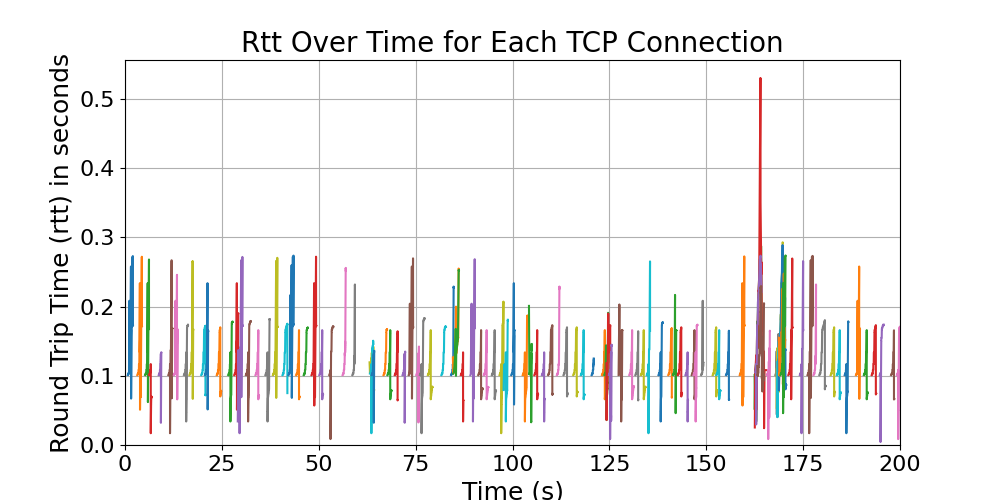

Values plotted in this chart, from the file beside it:
time, rtt, connection_id, src, dst
199.2, 0.1011, 94998, <entities.dtn.DTN object at 0x000001CB56…, <entities.processor.Processor object at …
199.3, 0.1021, 94998, <entities.dtn.DTN object at 0x000001CB56…, <entities.processor.Processor object at …
199.3, 0.1032, 94998, <entities.dtn.DTN object at 0x000001CB56…, <entities.processor.Processor object at …
199.4, 0.1022, 94998, <entities.dtn.DTN object at 0x000001CB56…, <entities.processor.Processor object at …
199.4, 0.1032, 94998, <entities.dtn.DTN object at 0x000001CB56…, <entities.processor.Processor object at …
199.4, 0.1032, 94998, <entities.dtn.DTN object at 0x000001CB56…, <entities.processor.Processor object at …
199.4, 0.1043, 94998, <entities.dtn.DTN object at 0x000001CB56…, <entities.processor.Processor object at …
199.5, 0.1043, 94998, <entities.dtn.DTN object at 0x000001CB56…, <entities.processor.Processor object at …
199.5, 0.1053, 94998, <entities.dtn.DTN object at 0x000001CB56…, <entities.processor.Processor object at …
199.5, 0.1054, 94998, <entities.dtn.DTN object at 0x000001CB56…, <entities.processor.Processor object at …
199.5, 0.1064, 94998, <entities.dtn.DTN object at 0x000001CB56…, <entities.processor.Processor object at …
199.5, 0.1064, 94998, <entities.dtn.DTN object at 0x000001CB56…, <entities.processor.Processor object at …
199.5, 0.1075, 94998, <entities.dtn.DTN object at 0x000001CB56…, <entities.processor.Processor object at …
199.5, 0.1075, 94998, <entities.dtn.DTN object at 0x000001CB56…, <entities.processor.Processor object at …
199.5, 0.1085, 94998, <entities.dtn.DTN object at 0x000001CB56…, <entities.processor.Processor object at …
199.5, 0.00854, 94998, <entities.dtn.DTN object at 0x000001CB56…, <entities.processor.Processor object at …
199.5, 0.00957, 94998, <entities.dtn.DTN object at 0x000001CB56…, <entities.processor.Processor object at …
199.5, 0.0096, 94998, <entities.dtn.DTN object at 0x000001CB56…, <entities.processor.Processor object at …
199.5, 0.01063, 94998, <entities.dtn.DTN object at 0x000001CB56…, <entities.processor.Processor object at …
199.5, 0.01066, 94998, <entities.dtn.DTN object at 0x000001CB56…, <entities.processor.Processor object at …
199.5, 0.01169, 94998, <entities.dtn.DTN object at 0x000001CB56…, <entities.processor.Processor object at …
199.5, 0.01172, 94998, <entities.dtn.DTN object at 0x000001CB56…, <entities.processor.Processor object at …
199.5, 0.01275, 94998, <entities.dtn.DTN object at 0x000001CB56…, <entities.processor.Processor object at …
199.5, 0.01278, 94998, <entities.dtn.DTN object at 0x000001CB56…, <entities.processor.Processor object at …
199.5, 0.01381, 94998, <entities.dtn.DTN object at 0x000001CB56…, <entities.processor.Processor object at …
199.5, 0.01384, 94998, <entities.dtn.DTN object at 0x000001CB56…, <entities.processor.Processor object at …
199.5, 0.01487, 94998, <entities.dtn.DTN object at 0x000001CB56…, <entities.processor.Processor object at …
199.5, 0.0149, 94998, <entities.dtn.DTN object at 0x000001CB56…, <entities.processor.Processor object at …
199.5, 0.01593, 94998, <entities.dtn.DTN object at 0x000001CB56…, <entities.processor.Processor object at …
199.5, 0.01596, 94998, <entities.dtn.DTN object at 0x000001CB56…, <entities.processor.Processor object at …
199.5, 0.01699, 94998, <entities.dtn.DTN object at 0x000001CB56…, <entities.processor.Processor object at …
199.5, 0.01702, 94998, <entities.dtn.DTN object at 0x000001CB56…, <entities.processor.Processor object at …
199.5, 0.01805, 94998, <entities.dtn.DTN object at 0x000001CB56…, <entities.processor.Processor object at …
199.5, 0.01808, 94998, <entities.dtn.DTN object at 0x000001CB56…, <entities.processor.Processor object at …
199.5, 0.01911, 94998, <entities.dtn.DTN object at 0x000001CB56…, <entities.processor.Processor object at …
199.5, 0.01914, 94998, <entities.dtn.DTN object at 0x000001CB56…, <entities.processor.Processor object at …
199.5, 0.02017, 94998, <entities.dtn.DTN object at 0x000001CB56…, <entities.processor.Processor object at …
199.5, 0.0202, 94998, <entities.dtn.DTN object at 0x000001CB56…, <entities.processor.Processor object at …
199.6, 0.02123, 94998, <entities.dtn.DTN object at 0x000001CB56…, <entities.processor.Processor object at …
199.6, 0.02126, 94998, <entities.dtn.DTN object at 0x000001CB56…, <entities.processor.Processor object at …
199.6, 0.02229, 94998, <entities.dtn.DTN object at 0x000001CB56…, <entities.processor.Processor object at …
199.6, 0.02232, 94998, <entities.dtn.DTN object at 0x000001CB56…, <entities.processor.Processor object at …
199.6, 0.02335, 94998, <entities.dtn.DTN object at 0x000001CB56…, <entities.processor.Processor object at …
199.6, 0.02338, 94998, <entities.dtn.DTN object at 0x000001CB56…, <entities.processor.Processor object at …
199.6, 0.02441, 94998, <entities.dtn.DTN object at 0x000001CB56…, <entities.processor.Processor object at …
199.6, 0.02444, 94998, <entities.dtn.DTN object at 0x000001CB56…, <entities.processor.Processor object at …
199.6, 0.02547, 94998, <entities.dtn.DTN object at 0x000001CB56…, <entities.processor.Processor object at …
199.6, 0.0255, 94998, <entities.dtn.DTN object at 0x000001CB56…, <entities.processor.Processor object at …
199.6, 0.02653, 94998, <entities.dtn.DTN object at 0x000001CB56…, <entities.processor.Processor object at …
199.6, 0.02656, 94998, <entities.dtn.DTN object at 0x000001CB56…, <entities.processor.Processor object at …
199.6, 0.02759, 94998, <entities.dtn.DTN object at 0x000001CB56…, <entities.processor.Processor object at …
199.6, 0.02762, 94998, <entities.dtn.DTN object at 0x000001CB56…, <entities.processor.Processor object at …
199.6, 0.02865, 94998, <entities.dtn.DTN object at 0x000001CB56…, <entities.processor.Processor object at …
199.6, 0.02868, 94998, <entities.dtn.DTN object at 0x000001CB56…, <entities.processor.Processor object at …
199.6, 0.02971, 94998, <entities.dtn.DTN object at 0x000001CB56…, <entities.processor.Processor object at …
199.6, 0.02974, 94998, <entities.dtn.DTN object at 0x000001CB56…, <entities.processor.Processor object at …
199.6, 0.03077, 94998, <entities.dtn.DTN object at 0x000001CB56…, <entities.processor.Processor object at …
199.6, 0.0308, 94998, <entities.dtn.DTN object at 0x000001CB56…, <entities.processor.Processor object at …
199.6, 0.03183, 94998, <entities.dtn.DTN object at 0x000001CB56…, <entities.processor.Processor object at …
199.6, 0.03186, 94998, <entities.dtn.DTN object at 0x000001CB56…, <entities.processor.Processor object at …
... 178 more rows
